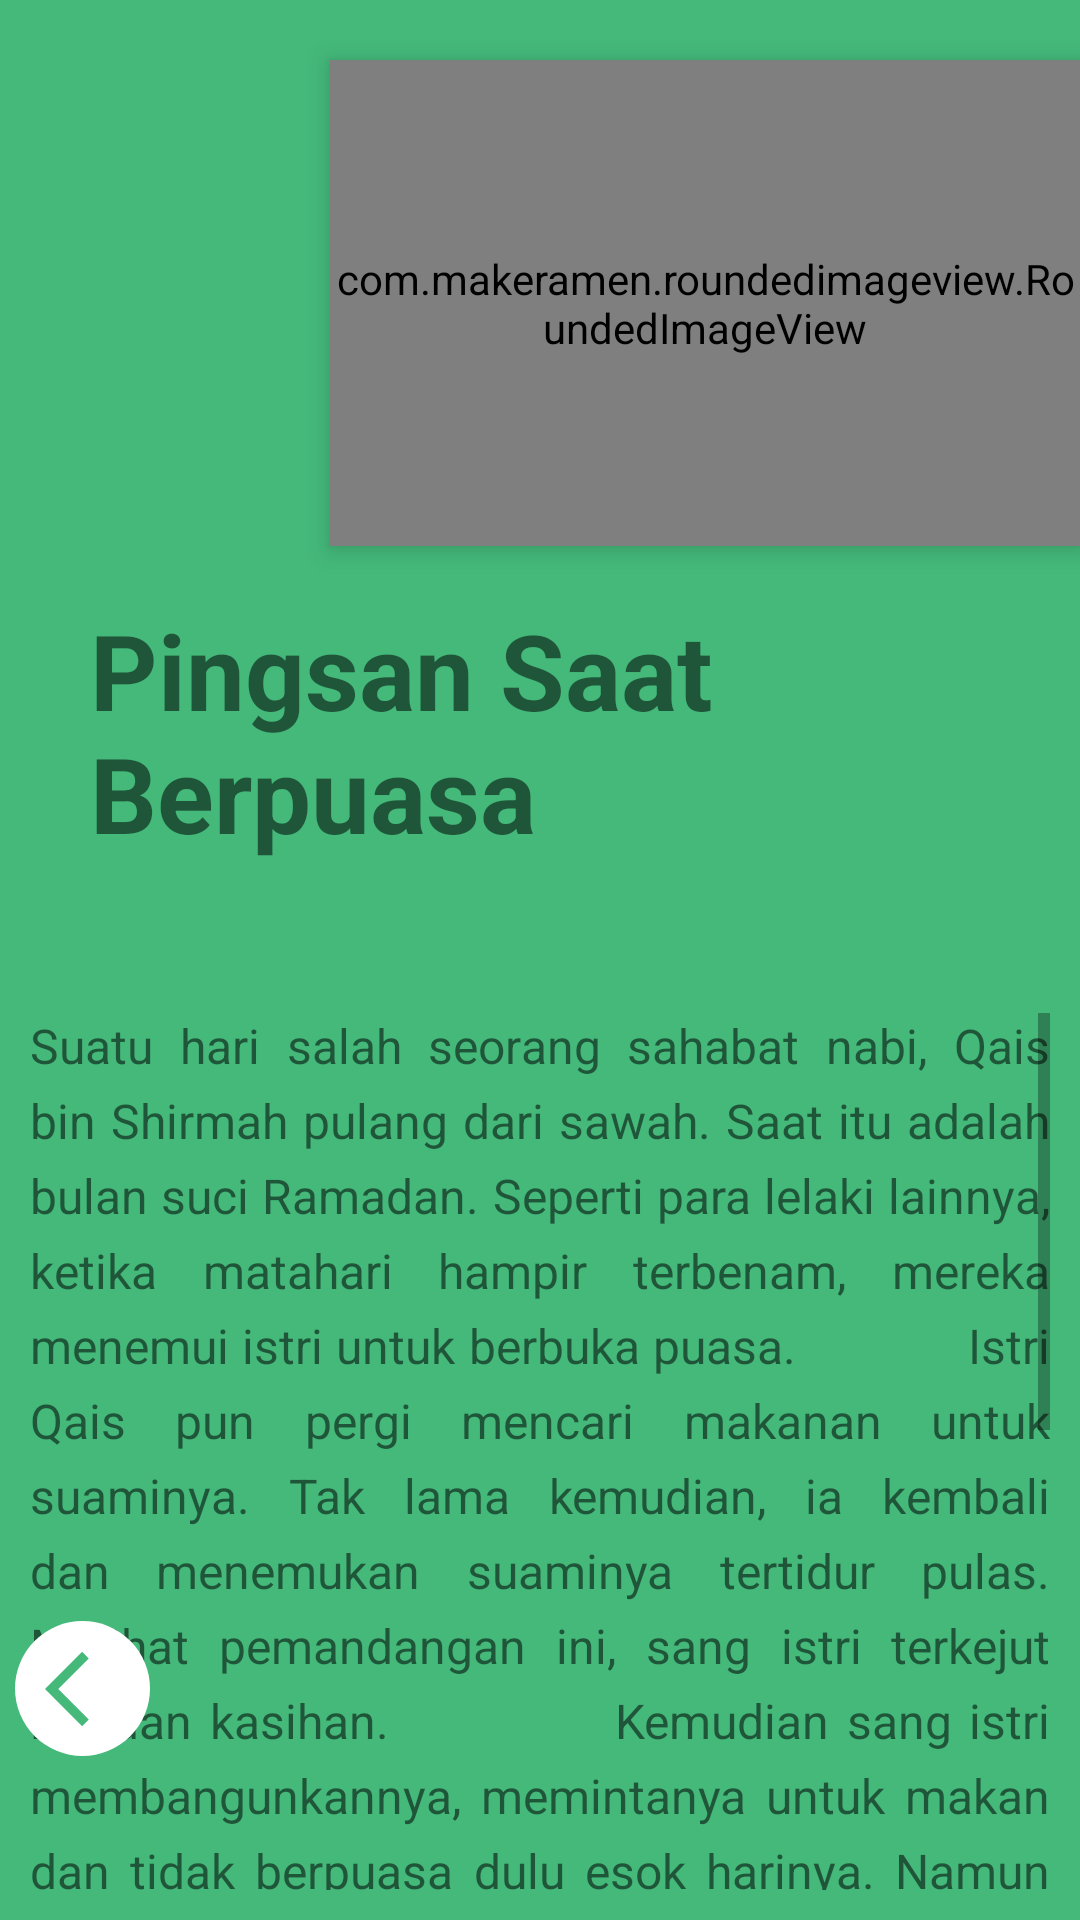

Here is an Android app screen rendered from its layout file. Give the layout XML and the strings, colors and styles it references.
<!-- AndroidManifest.xml: application theme Theme.RamadhanBerkahRevisi1 -->
<!-- res/layout/activity_kisah_para_sahabat_nabi3.xml -->
<?xml version="1.0" encoding="utf-8"?>
<LinearLayout xmlns:android="http://schemas.android.com/apk/res/android"
    xmlns:app="http://schemas.android.com/apk/res-auto"
    xmlns:tools="http://schemas.android.com/tools"
    android:layout_width="match_parent"
    android:layout_height="match_parent"
    android:orientation="vertical"
    android:background="#44B97A"
    tools:context=".Kisah.KisahParaSahabatNabiActivity3">

    <RelativeLayout
        android:layout_width="match_parent"
        android:layout_height="wrap_content">

        <FrameLayout
            android:layout_width="match_parent"
            android:layout_height="wrap_content">

            <com.makeramen.roundedimageview.RoundedImageView
                android:id="@+id/bg_alquran"
                android:layout_width="250dp"
                android:layout_height="162dp"
                android:layout_gravity="end"
                android:layout_marginTop="20dp"
                android:elevation="5dp"
                android:scaleType="fitXY"
                android:src="@drawable/img_kisah"
                app:riv_corner_radius_bottom_left="40dp"
                app:riv_corner_radius_bottom_right="40dp"
                app:riv_corner_radius_top_left="40dp" />

            <LinearLayout
                android:layout_width="match_parent"
                android:layout_height="wrap_content"
                android:layout_gravity="bottom"
                android:layout_marginStart="10dp"
                android:layout_marginTop="50dp"
                android:layout_marginEnd="10dp"
                android:background="@drawable/bg_rounded_all"
                android:backgroundTint="#7BC5A6"
                android:paddingBottom="20dp"
                app:cardCornerRadius="20dp">

                <TextView
                    android:id="@+id/judulTextView"
                    android:layout_width="wrap_content"
                    android:layout_height="wrap_content"
                    android:layout_marginStart="20dp"
                    android:layout_marginTop="150dp"
                    android:gravity="bottom"
                    android:text="Pingsan Saat Berpuasa"
                    android:textSize="35sp"
                    android:textStyle="bold" />
            </LinearLayout>

        </FrameLayout>

    </RelativeLayout>

    //konten
    <ScrollView
        android:layout_width="match_parent"
        android:layout_height="wrap_content"
        android:layout_marginTop="20dp"
        android:padding="10dp">

        <TextView
            android:id="@+id/paragrafTextView"
            android:layout_width="wrap_content"
            android:layout_height="wrap_content"
            android:text="Suatu hari salah seorang sahabat nabi, Qais bin Shirmah pulang dari sawah. Saat itu adalah bulan suci Ramadan. Seperti para lelaki lainnya, ketika matahari hampir terbenam, mereka menemui istri untuk berbuka puasa.
            Istri Qais pun pergi mencari makanan untuk suaminya. Tak lama kemudian, ia kembali dan menemukan suaminya tertidur pulas. Melihat pemandangan ini, sang istri terkejut iba dan kasihan.
            Kemudian sang istri membangunkannya, memintanya untuk makan dan tidak berpuasa dulu esok harinya. Namun Qais enggan menerima tawaran tersebut, ia tidak mau melanggar perintah Allah.
            Karna sudah tertidur, maka sejak saat itu pula ia tidak boleh makan dan melanjutkan puasanya sampai matahari kembali terbenam pada keesokan harinya.
            Qais tetap berpuasa dan melanjutkan aktifitasnya sebagai petani di ladang. Tiba- tiba di pertengahan hari, Qais bin Shirmah pingsan, karna kelelahan dan ditambah lagi belum makan.
            Kisah di atas menjadi awal mula disyariatkannya sahur bagi umat Islam, sekaligus untuk membedakan pelaksanaan puasa yang dilakukan oleh umat Yahudi dengan ditandai tidur. "
            android:textSize="16sp"
            android:lineHeight="25dp"
            android:justificationMode="inter_word"/>
    </ScrollView>

    <ImageView
        android:id="@+id/img_back2"
        android:layout_width="45dp"
        android:layout_height="45dp"
        android:paddingTop="5dp"
        android:paddingBottom="5dp"
        android:paddingRight="5dp"
        android:paddingLeft="10dp"
        android:src="@drawable/ic_arrow_back"
        android:textSize="20sp"
        android:layout_gravity="left"
        android:background="@drawable/custom_button"
        android:layout_marginTop="-100dp"
        android:layout_marginLeft="5dp"
        android:clickable="true"
        android:foreground="?android:attr/selectableItemBackground"/>


</LinearLayout>
<!-- resources referenced by this layout -->
<resources>
  <!-- drawable custom_button (drawable) -->
  <?xml version="1.0" encoding="utf-8"?>
  <shape xmlns:android="http://schemas.android.com/apk/res/android" android:shape="rectangle">
      <solid android:color="#fff"/>
      <corners android:radius="999dp"/>
  
  </shape>
  <!-- drawable ic_arrow_back (drawable) -->
  <vector android:height="24dp" android:tint="#44B97A"
      android:viewportHeight="24" android:viewportWidth="24"
      android:width="24dp" xmlns:android="http://schemas.android.com/apk/res/android">
      <path android:fillColor="@android:color/white" android:pathData="M11.67,3.87L9.9,2.1 0,12l9.9,9.9 1.77,-1.77L3.54,12z"/>
  </vector>
  <!-- drawable img_kisah: png bitmap (drawable, 26848 bytes) -->
  <style name="Theme.RamadhanBerkahRevisi1" parent="Theme.AppCompat.Light.NoActionBar">
          
          <item name="colorPrimary">@color/purple_500</item>
          <item name="colorPrimaryVariant">@color/purple_700</item>
          <item name="colorOnPrimary">@color/white</item>
          
          <item name="colorSecondary">@color/teal_200</item>
          <item name="colorSecondaryVariant">@color/teal_700</item>
          <item name="colorOnSecondary">@color/black</item>
          
          <item name="android:statusBarColor" tools:targetApi="l">?attr/colorPrimaryVariant</item>
          
      </style>
  <color name="purple_500">#FF6200EE</color>
  <color name="purple_700">#FF3700B3</color>
  <color name="white">#FFFFFFFF</color>
  <color name="teal_200">#FF03DAC5</color>
  <color name="teal_700">#FF018786</color>
  <color name="black">#FF000000</color>
</resources>
